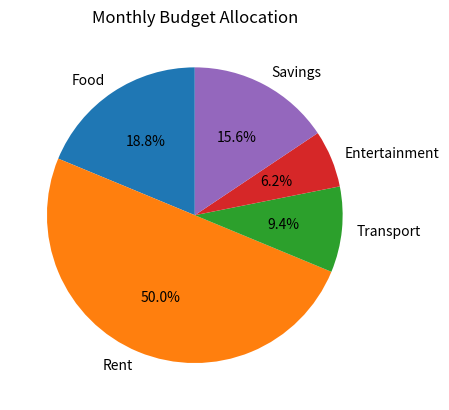

This figure's Python source:
#26-06-26
#Budget Allocation Pie Chart

import matplotlib.pyplot as plt

categories = ['Food','Rent','Transport','Entertainment','Savings']
amounts = [3000,8000,1500,1000,2500]
plt.pie(amounts, labels=categories, autopct='%1.1f%%', startangle=90)
plt.title('Monthly Budget Allocation')
plt.show()
